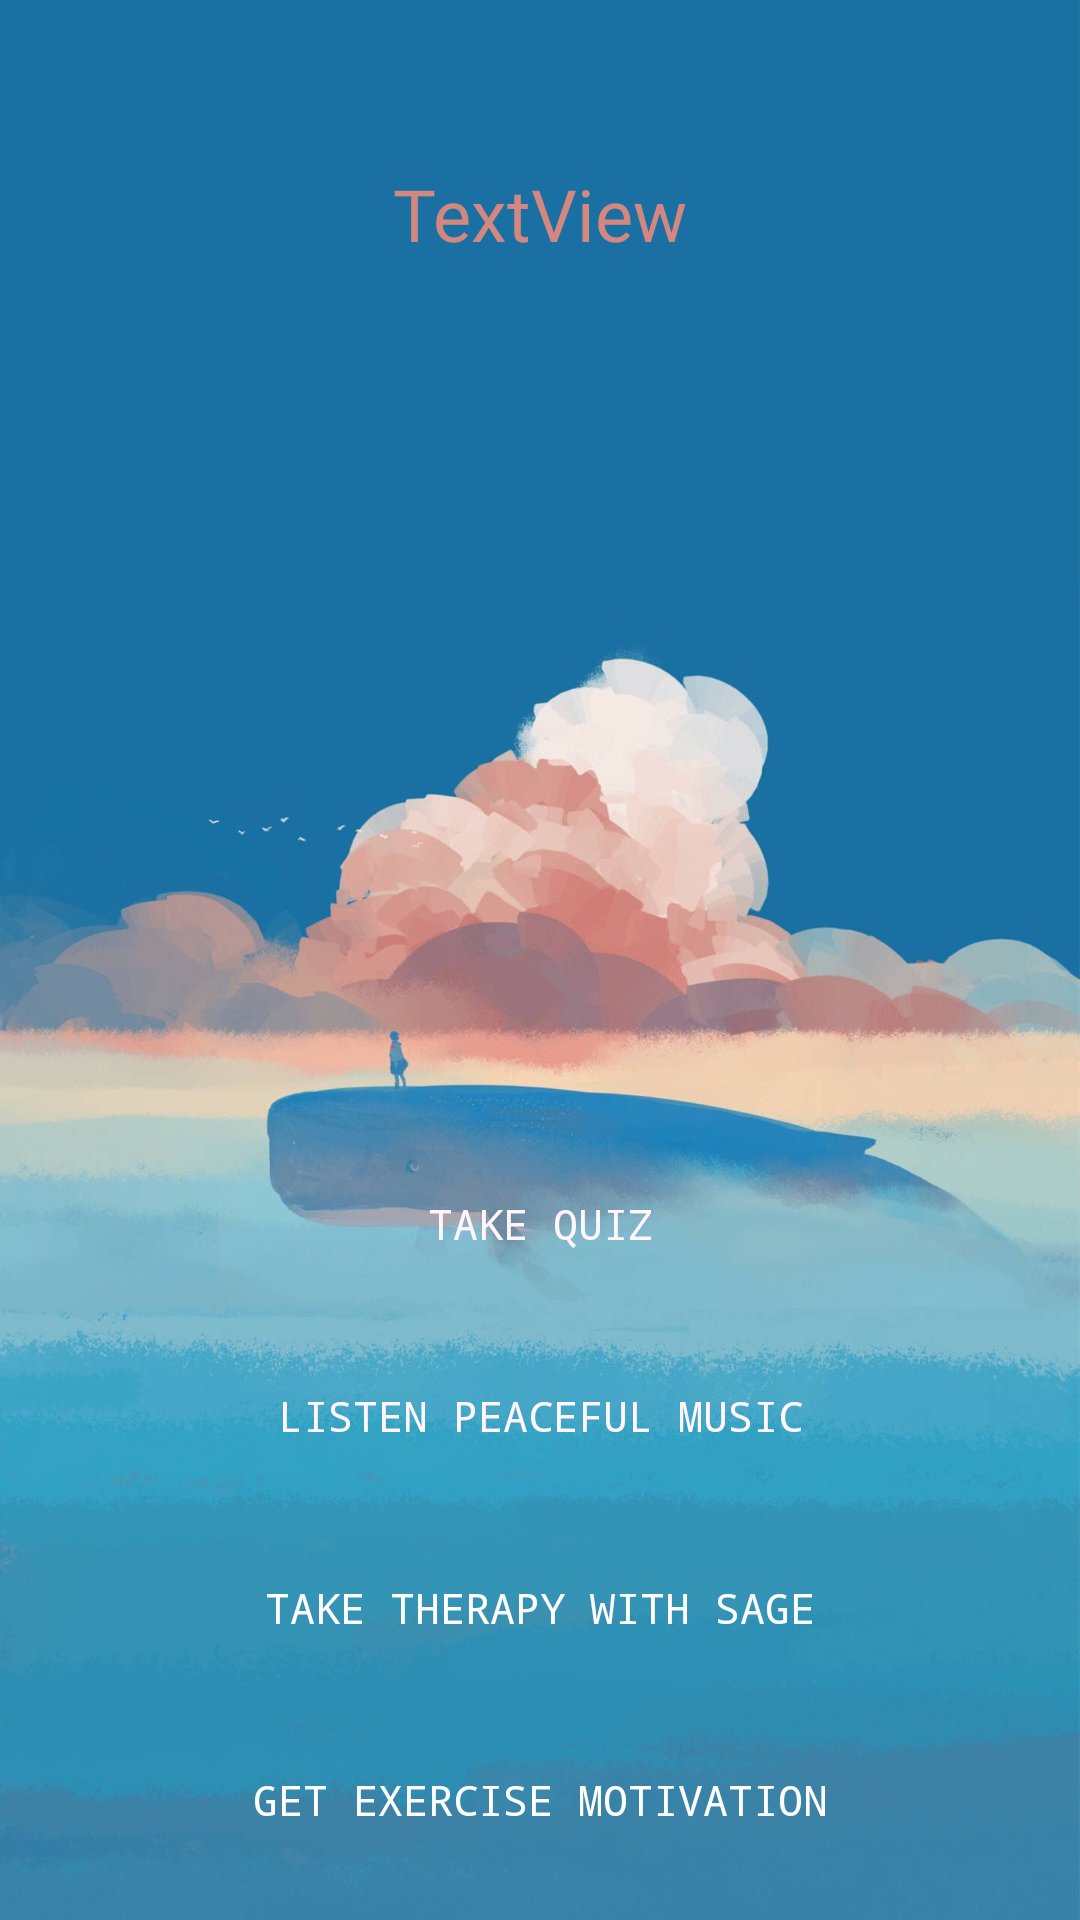

Android layout source for this screen:
<!-- AndroidManifest.xml: application theme Theme.MentalHealth -->
<!-- res/layout/activity_option.xml -->
<?xml version="1.0" encoding="utf-8"?>
<androidx.constraintlayout.widget.ConstraintLayout xmlns:android="http://schemas.android.com/apk/res/android"
    xmlns:app="http://schemas.android.com/apk/res-auto"
    xmlns:tools="http://schemas.android.com/tools"
    android:layout_width="match_parent"
    android:layout_height="match_parent"
    android:background="@drawable/bg1"
    tools:context=".Activities.optionActivity">

    <Button
        android:id="@+id/takeQuiz"
        android:layout_width="0dp"
        android:layout_height="wrap_content"
        android:layout_marginStart="15dp"
        android:layout_marginEnd="15dp"
        android:layout_marginBottom="16dp"
        android:foreground="@drawable/option_button_bg"
        android:fontFamily="monospace"
        android:text="Take Quiz"
        android:textColor="#fff5fd"
        android:background="@drawable/btn_ripple_bg"
        app:layout_constraintBottom_toTopOf="@+id/listenMusic"
        app:layout_constraintEnd_toEndOf="parent"
        app:layout_constraintHorizontal_bias="0.0"
        app:layout_constraintStart_toStartOf="parent" />

    <Button
        android:id="@+id/listenMusic"
        android:layout_width="0dp"
        android:layout_height="wrap_content"
        android:layout_marginStart="15dp"
        android:layout_marginEnd="15dp"
        android:layout_marginBottom="16dp"
        android:foreground="@drawable/option_button_bg"
        android:fontFamily="monospace"
        android:background="@drawable/btn_ripple_bg"
        android:text="Listen Peaceful Music"
        android:textColor="#fff5fd"
        app:layout_constraintBottom_toTopOf="@+id/chatBot"
        app:layout_constraintEnd_toEndOf="parent"
        app:layout_constraintHorizontal_bias="0.0"
        app:layout_constraintStart_toStartOf="parent" />

    <TextView
        android:id="@+id/quote"
        android:layout_width="wrap_content"
        android:layout_height="wrap_content"
        android:layout_marginStart="15dp"
        android:layout_marginTop="40dp"
        android:layout_marginEnd="15dp"
        android:fontFamily="@font/amaranth"
        android:gravity="center"
        android:padding="15dp"
        android:text="TextView"
        android:textColor="#d4877f"
        android:textSize="24sp"
        app:layout_constraintEnd_toEndOf="parent"
        app:layout_constraintHorizontal_bias="0.498"
        app:layout_constraintStart_toStartOf="parent"
        app:layout_constraintTop_toTopOf="parent" />

    <Button
        android:id="@+id/chatBot"
        android:layout_width="0dp"
        android:layout_height="wrap_content"
        android:layout_marginStart="15dp"
        android:layout_marginEnd="15dp"
        android:layout_marginBottom="16dp"
        android:foreground="@drawable/option_button_bg"
        android:fontFamily="monospace"
        android:text="Take therapy with sage"
        android:background="@drawable/btn_ripple_bg"
        android:textColor="#FFFFFF"
        app:layout_constraintBottom_toTopOf="@+id/exercise"
        app:layout_constraintEnd_toEndOf="parent"
        app:layout_constraintHorizontal_bias="1.0"
        app:layout_constraintStart_toStartOf="parent" />

    <Button
        android:id="@+id/exercise"
        android:layout_width="0dp"
        android:layout_height="wrap_content"
        android:layout_marginStart="15dp"
        android:layout_marginEnd="15dp"
        android:layout_marginBottom="16dp"
        android:foreground="@drawable/option_button_bg"
        android:fontFamily="monospace"
        android:text="Get exercise motivation"
        android:background="@drawable/btn_ripple_bg"
        android:textColor="#FFFFFF"
        app:layout_constraintBottom_toBottomOf="parent"
        app:layout_constraintEnd_toEndOf="parent"
        app:layout_constraintHorizontal_bias="0.0"
        app:layout_constraintStart_toStartOf="parent" />
</androidx.constraintlayout.widget.ConstraintLayout>
<!-- resources referenced by this layout -->
<resources>
  <!-- drawable btn_ripple_bg (drawable) -->
  <?xml version="1.0" encoding="utf-8"?>
  <ripple
      xmlns:android="http://schemas.android.com/apk/res/android"
      android:color="@color/colorRipple">
  
      <item android:id="@android:id/mask">
          <shape android:shape="rectangle">
              <corners android:radius="30dp"/>
              <solid android:color="@color/colorWindowBackground"/>
          </shape>
      </item>
  </ripple>
  <!-- drawable option_button_bg (drawable) -->
  <?xml version="1.0" encoding="utf-8"?>
  <shape xmlns:android="http://schemas.android.com/apk/res/android">
  <stroke android:color="#d4877f"
      android:width="5px"/>
      <solid android:color="#00000000"/>
      <corners android:radius="10dp"/>
  </shape>
  <style name="Theme.MentalHealth" parent="Theme.AppCompat.DayNight">
          
          <item name="colorPrimaryVariant">#1b262c</item>
          <item name="colorPrimary">#1b262c</item>
          
          
          <item name="colorSecondary">@color/teal_200</item>
          <item name="colorSecondaryVariant">@color/teal_200</item>
          
          
          <item name="android:statusBarColor" tools:targetApi="l">?attr/colorPrimaryVariant</item>
          
          <item name="android:windowBackground">#0f4c75</item>
          <item name="android:textColorPrimary">#59737C</item>
          <item name="editTextStyle">@style/MyEditTextTheme</item>
          <item name="android:navigationBarColor">#00000000</item>
  
          
          
          <item name="colorSurface">@color/my_app_surface_color</item>
          <item name="colorOnPrimary">@color/my_app_color_on_primary</item>
          <item name="colorOnSecondary">@color/my_app_color_on_secondary</item>
          <item name="colorOnBackground">@color/mtrl_textinput_default_box_stroke_color</item>
          <item name="colorOnError">@color/my_app_color_on_error</item>
          <item name="colorOnSurface">@color/my_app_color_on_surface</item>
          <item name="scrimBackground">@color/mtrl_textinput_default_box_stroke_color</item>
          <item name="textAppearanceHeadline1">@style/TextAppearance.MaterialComponents.Headline1</item>
          <item name="textAppearanceHeadline2">@style/TextAppearance.MaterialComponents.Headline2</item>
          <item name="textAppearanceHeadline3">@style/TextAppearance.MaterialComponents.Headline3</item>
          <item name="textAppearanceHeadline4">@style/TextAppearance.MaterialComponents.Headline4</item>
          <item name="textAppearanceHeadline5">@style/TextAppearance.MaterialComponents.Headline5</item>
          <item name="textAppearanceHeadline6">@style/TextAppearance.MaterialComponents.Headline6</item>
          <item name="textAppearanceSubtitle1">@style/TextAppearance.MaterialComponents.Subtitle1</item>
          <item name="textAppearanceSubtitle2">@style/TextAppearance.MaterialComponents.Subtitle2</item>
          <item name="textAppearanceBody1">@style/TextAppearance.MaterialComponents.Body1</item>
          <item name="textAppearanceBody2">@style/TextAppearance.MaterialComponents.Body2</item>
          <item name="textAppearanceCaption">@style/TextAppearance.MaterialComponents.Caption</item>
          <item name="textAppearanceButton">@style/TextAppearance.MaterialComponents.Button</item>
          <item name="textAppearanceOverline">@style/TextAppearance.MaterialComponents.Overline</item>
  
      </style>
  <color name="colorRipple">#0288d1</color>
  <color name="colorWindowBackground">#A4FFFFFF</color>
  <color name="teal_200">#FF03DAC5</color>
  <style name="MyEditTextTheme" parent="Widget.AppCompat.EditText">
          <item name="android:textColor">#b6c9f0</item>
      </style>
  <color name="my_app_surface_color">#07F3F1</color>
  <color name="my_app_color_on_primary">#345F33</color>
  <color name="my_app_color_on_secondary">#FFF</color>
  <color name="mtrl_textinput_default_box_stroke_color">#fff</color>
  <color name="my_app_color_on_error">#DF0707</color>
  <color name="my_app_color_on_surface">#FFF</color>
</resources>
